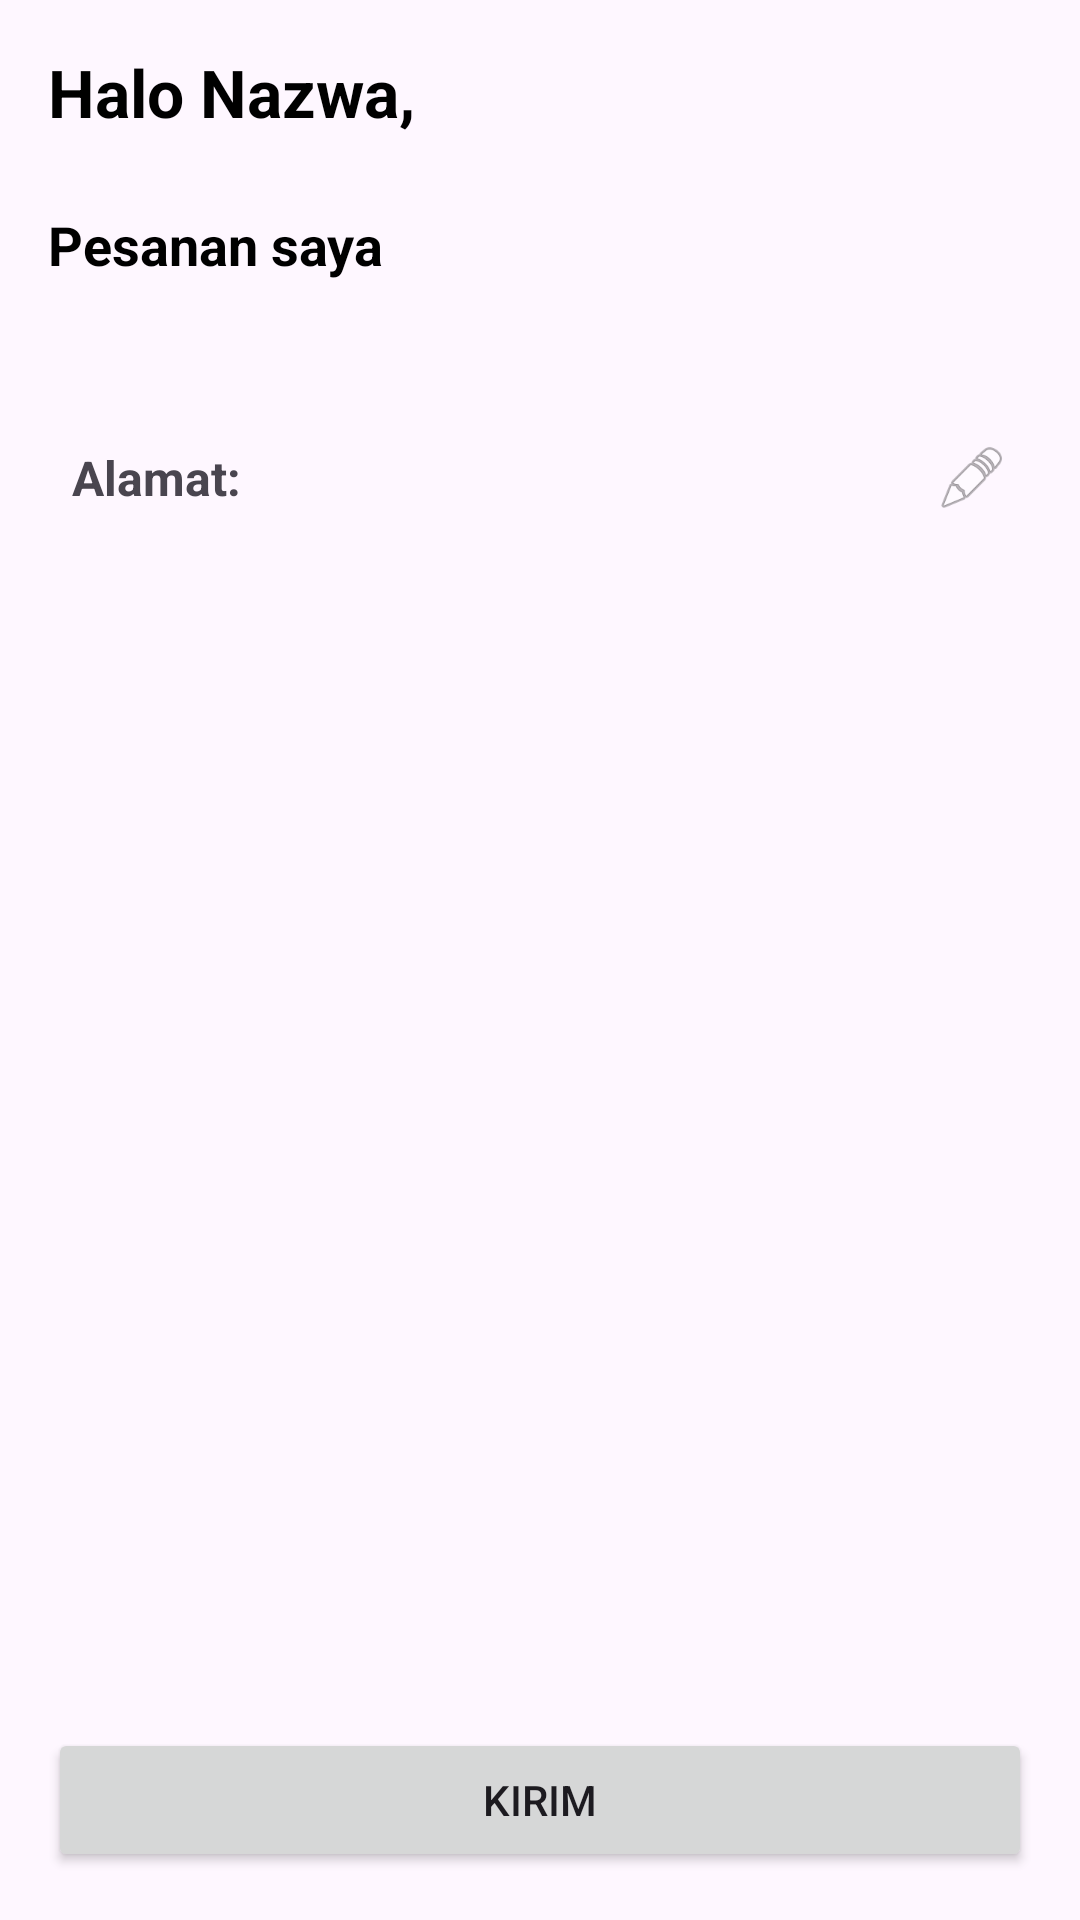

Android layout source for this screen:
<!-- AndroidManifest.xml: application theme Theme.PesanMakananAPP -->
<!-- res/layout/fragment_order.xml -->
<?xml version="1.0" encoding="utf-8"?>
<RelativeLayout xmlns:android="http://schemas.android.com/apk/res/android"
    xmlns:tools="http://schemas.android.com/tools"
    android:layout_width="match_parent"
    android:layout_height="match_parent"
    android:padding="16dp"
    tools:context=".OrderFragment">

    <LinearLayout
        android:id="@+id/ll_content_container"
        android:layout_width="match_parent"
        android:layout_height="wrap_content"
        android:orientation="vertical"
        android:layout_alignParentTop="true">

        <TextView
            android:id="@+id/tvGreeting"
            android:layout_width="wrap_content"
            android:layout_height="wrap_content"
            android:text="Halo Nazwa,"
            android:textSize="22sp"
            android:textStyle="bold"
            android:textColor="@android:color/black"/>

        <TextView
            android:id="@+id/tvOrderTitle"
            android:layout_width="wrap_content"
            android:layout_height="wrap_content"
            android:text="Pesanan saya"
            android:textSize="18sp"
            android:textStyle="bold"
            android:layout_marginTop="24dp"
            android:layout_marginBottom="8dp"
            android:textColor="@android:color/black"/>

        <TextView
            android:id="@+id/tvOrderList"
            android:layout_width="wrap_content"
            android:layout_height="wrap_content"
            android:textSize="16sp"
            android:lineSpacingMultiplier="1.2"
            tools:text="- Nasi Goreng\n- Es Teh Manis" />
        
        <LinearLayout
            android:id="@+id/layoutLocationPicker"
            android:layout_width="match_parent"
            android:layout_height="wrap_content"
            android:orientation="horizontal"
            android:layout_marginTop="16dp"
            android:padding="8dp"
            android:background="?attr/selectableItemBackground"
            android:gravity="center_vertical">
            
            <TextView
                android:layout_width="wrap_content"
                android:layout_height="wrap_content"
                android:text="Alamat: "
                android:textSize="16sp"
                android:textStyle="bold"/>

            <TextView
                android:id="@+id/tvOrderLocation"
                android:layout_width="0dp"
                android:layout_height="wrap_content"
                android:layout_weight="1"
                android:textSize="16sp"
                android:textColor="@color/design_default_color_primary"
                tools:text="Cimahi, Bandung" />
            
             <ImageView
                android:layout_width="24dp"
                android:layout_height="24dp"
                android:src="@android:drawable/ic_menu_edit" 
                android:alpha="0.7"/>
        </LinearLayout>

    </LinearLayout>

    <Button
        android:id="@+id/btnKirim"
        android:layout_width="match_parent"
        android:layout_height="wrap_content"
        android:text="Kirim"
        android:layout_alignParentBottom="true" />

</RelativeLayout>
<!-- resources referenced by this layout -->
<resources>
  <style name="Theme.PesanMakananAPP" parent="Base.Theme.PesanMakananAPP" />
  <style name="Base.Theme.PesanMakananAPP" parent="Theme.Material3.DayNight.NoActionBar">
          
          
      </style>
</resources>
